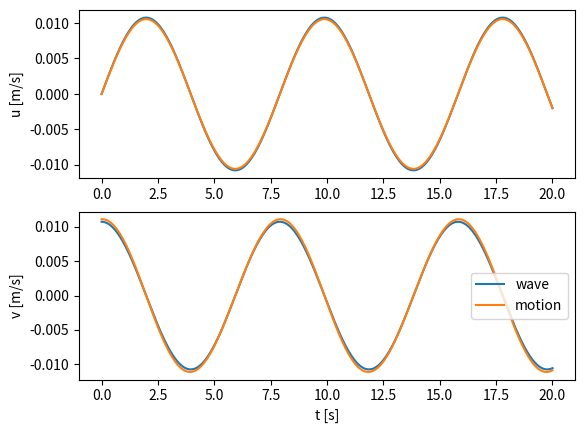

Write Python code to recreate this figure.
import numpy as np
import matplotlib.pyplot as plt

"""
Comparing the wave orbital to a combined heave and pitch motion.
"""



##############################################################################
# Wave orbital velocities
##############################################################################
# Requires scalars:
# - Wave frequency omega
# - Wave amplitude a
# - Wave number k
# - Water depth d
# - Depth of evaluation location z
# Time t or location x can be numpy arrays 
# but only one at a time to return a numpy array.

class Orbit:
   def __init__(self, omega_, a_, k_, d_, z_, t_, x_):
      self.omega = omega_ 
      self.a     = a_
      self.k     = k_
      self.d     = d_
      self.z     = z_
      self.t     = t_ 
      self.x     = x_ 

   def UAmplitude(self):
      # Shallow water
      # return self.omega * self.a * np.cosh(self.k*(self.d+self.z)) / np.sinh(self.k*self.d) 
      # assuming deep water
      return self.omega * self.a * np.exp(k*z)

   def VAmplitude(self):
      # Shallow water
      # return self.omega * self.a * np.sinh(self.k *(self.d+self.z)) / np.sinh(self.k*self.d) 
      # assuming deep water
      return self.omega * self.a * np.exp(k*z)

   def U(self):
      return self.UAmplitude() * np.sin(self.omega*self.t - self.k*self.x)

   def V(self):
      return self.VAmplitude()* np.cos(self.omega*self.t - self.k*self.x)


##############################################################################
# Hydrofoil heave motion induced velocities
##############################################################################
# Requires scalars:
# - Heave frequency omega
# - Heave amplitude a
# - Heave phase ph
# Time t or location x can be numpy arrays 
# but only one at a time to return a numpy array.

class Heave:
   def __init__(self, omega_, a_, ph_, t_, x_):
      self.omega = omega_ 
      self.a     = a_
      self.ph    = ph_ 
      self.t     = t_ 
      self.x     = x_ 

   def U(self):
      return 0;

   def V(self):
      return self.a * self.omega * np.cos(self.omega * self.t + self.ph)


##############################################################################
# Hydrofoil pitch motion induced velocities
##############################################################################
# Requires scalars:
# - Pitch frequency omega
# - Pitch amplitude a
# - Rotation fraction of the chord of the rotation point
# - Chord c
# - Pitch phase ph
# Time t or location x can be numpy arrays 
# but only one at a time to return a numpy array.

class Pitch:
   def __init__(self, omega_, a_, rf_, c_, ph_, t_, x_):
      self.omega = omega_ 
      self.a     = a_ 
      self.rf    = rf_ 
      self.c     = c_ 
      self.ph    = ph_
      self.t     = t_ 
      self.x     = x_ 

   def Angle(self):
      return self.a * np.sin(self.omega * self.t + self.ph);

   def AngularVelocity(self):
      return self.a * self.omega* np.cos(self.omega * self.t + self.ph);

   def UV(self):
      # We are neglecting the thickness of the foil section
      xrot = rf * c;
      return self.AngularVelocity() * (self.x - xrot)

   def U(self):
      return self.UV() * np.cos(self.Angle())
    
   def V(self):
      return self.UV() * np.sin(self.Angle())


##############################################################################
# Plotting of velocities
##############################################################################

# ----------------------------
# Input
# ----------------------------
# Time duration
T = 20 

# Precision
n = 300;

# Spatial details
x = 0.0;


# Hydrofoil details
c  = 1.014                   # Chord
rf = 1/2		                 # Rotation point
z  = -0.5                    # Submersion

# Wave
l      = c                   # Wave lenght
k      = 2*np.pi/l           # Wave number
womega = np.sqrt(k/9.81)     # Wave frequency [rad/s]: disp. rel. deep water
wa     = 0.3                 # Wave amplitude
d      = 10                  # Water depth: deep water

# Heave motion 1
homega1 = womega;            # Heave frequency
ha1     = 0.014 		        # Heave amplitude
hph1    = 0.0                # Heave phase

# Heave motion 2
homega2 = womega;            # Heave frequency
ha2     = 0.00               # Heave amplitude
hph2    = np.pi              # Heave phase

# Pitch motion
tomega = womega;             # Pitch frequency
ta     = 1.5			        # Pitch amplitude [degrees]
tph    = np.pi/2             # Pitch phase

# ----------------------------
# Initialize functions
# ----------------------------

# Compensate pitch phase
tph += np.pi * x


# Convert to radians
ta = ta/180*np.pi

# Time vector
t = np.linspace(0, T, n);

# Spatial vector
# Uncommend for spatial plot:
# t = 0
# x = np.linspace(0,c, n)

# Velocities
orbit  = Orbit(womega, wa, k, d, z, t, x)
heave1 = Heave(homega1, ha1, hph1, t, x)
heave2 = Heave(homega2, ha2, hph2, t, x)
pitch  = Pitch(tomega, ta, rf, c, tph, t, x)


# ----------------------------
# Initialize functions
# ----------------------------
wu = orbit.U()
wv = orbit.V()

foilu = heave1.U() + heave2.U() + pitch.U()
foilv = heave1.V() + heave2.V() + pitch.V()


# ----------------------------
# Plot functions
# ----------------------------
# Uncommend for spatial plot:
# t = x

plt.figure()
plt.subplot(211)
plt.plot(t, wu)
plt.plot(t, foilu)
plt.ylabel("u [m/s]")


plt.subplot(212)
plt.plot(t, wv, label='wave')
plt.plot(t, foilv, label='motion')
plt.xlabel("t [s]")
plt.ylabel("v [m/s]")
plt.legend()
plt.show()